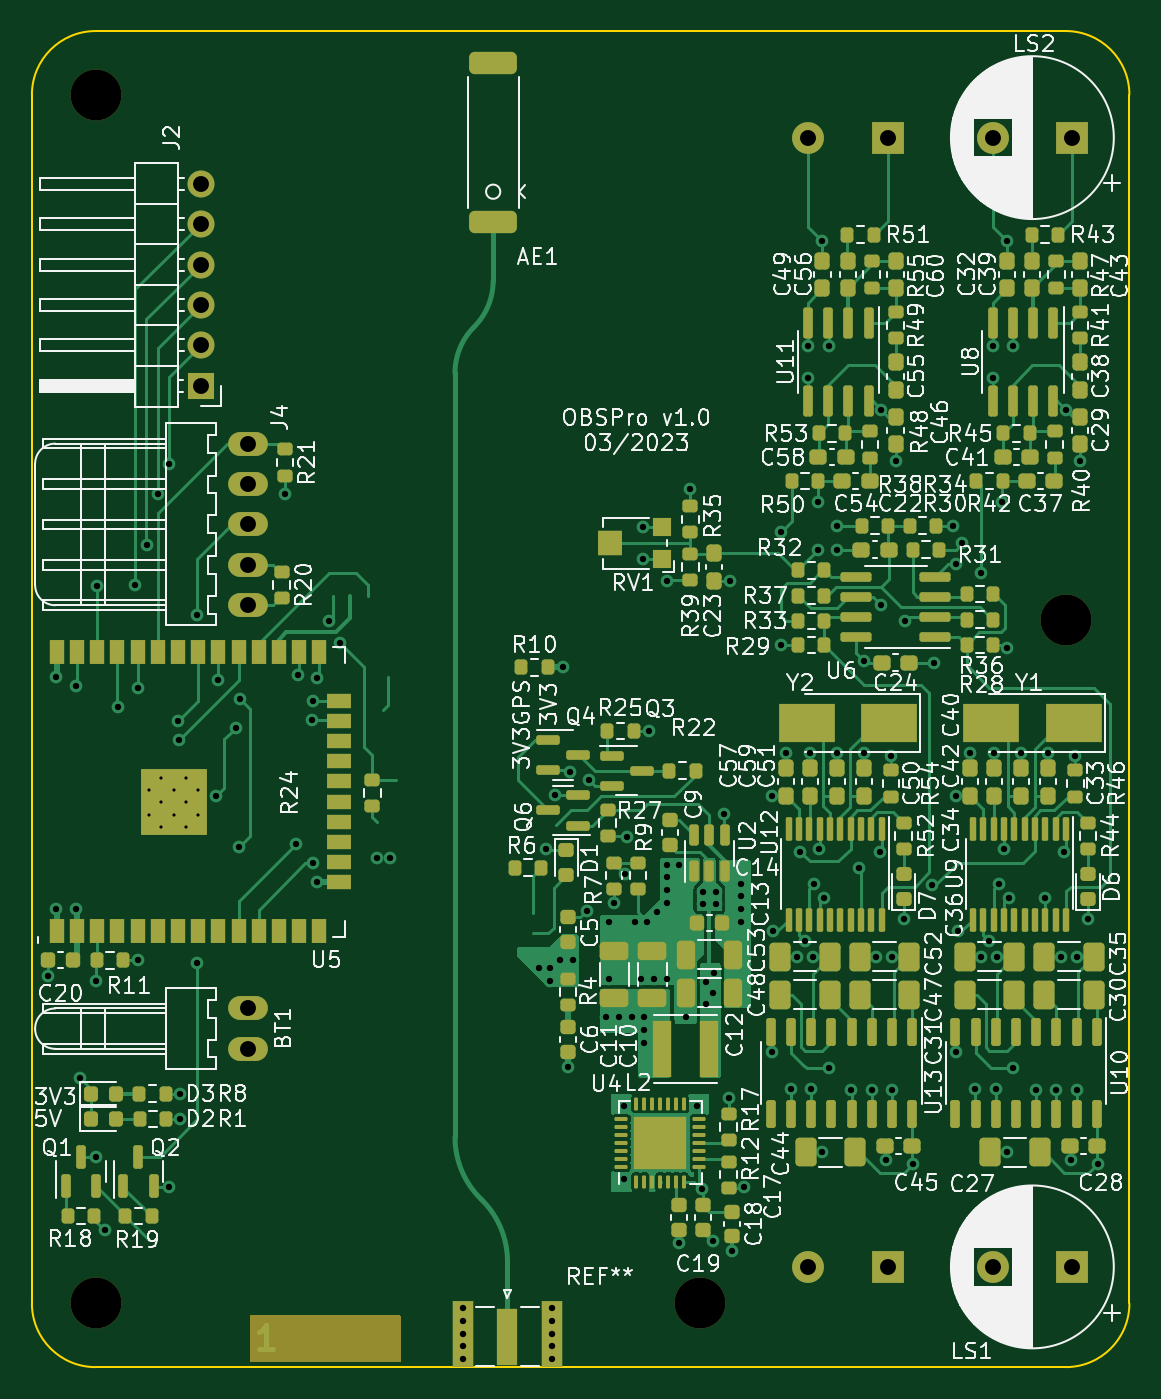
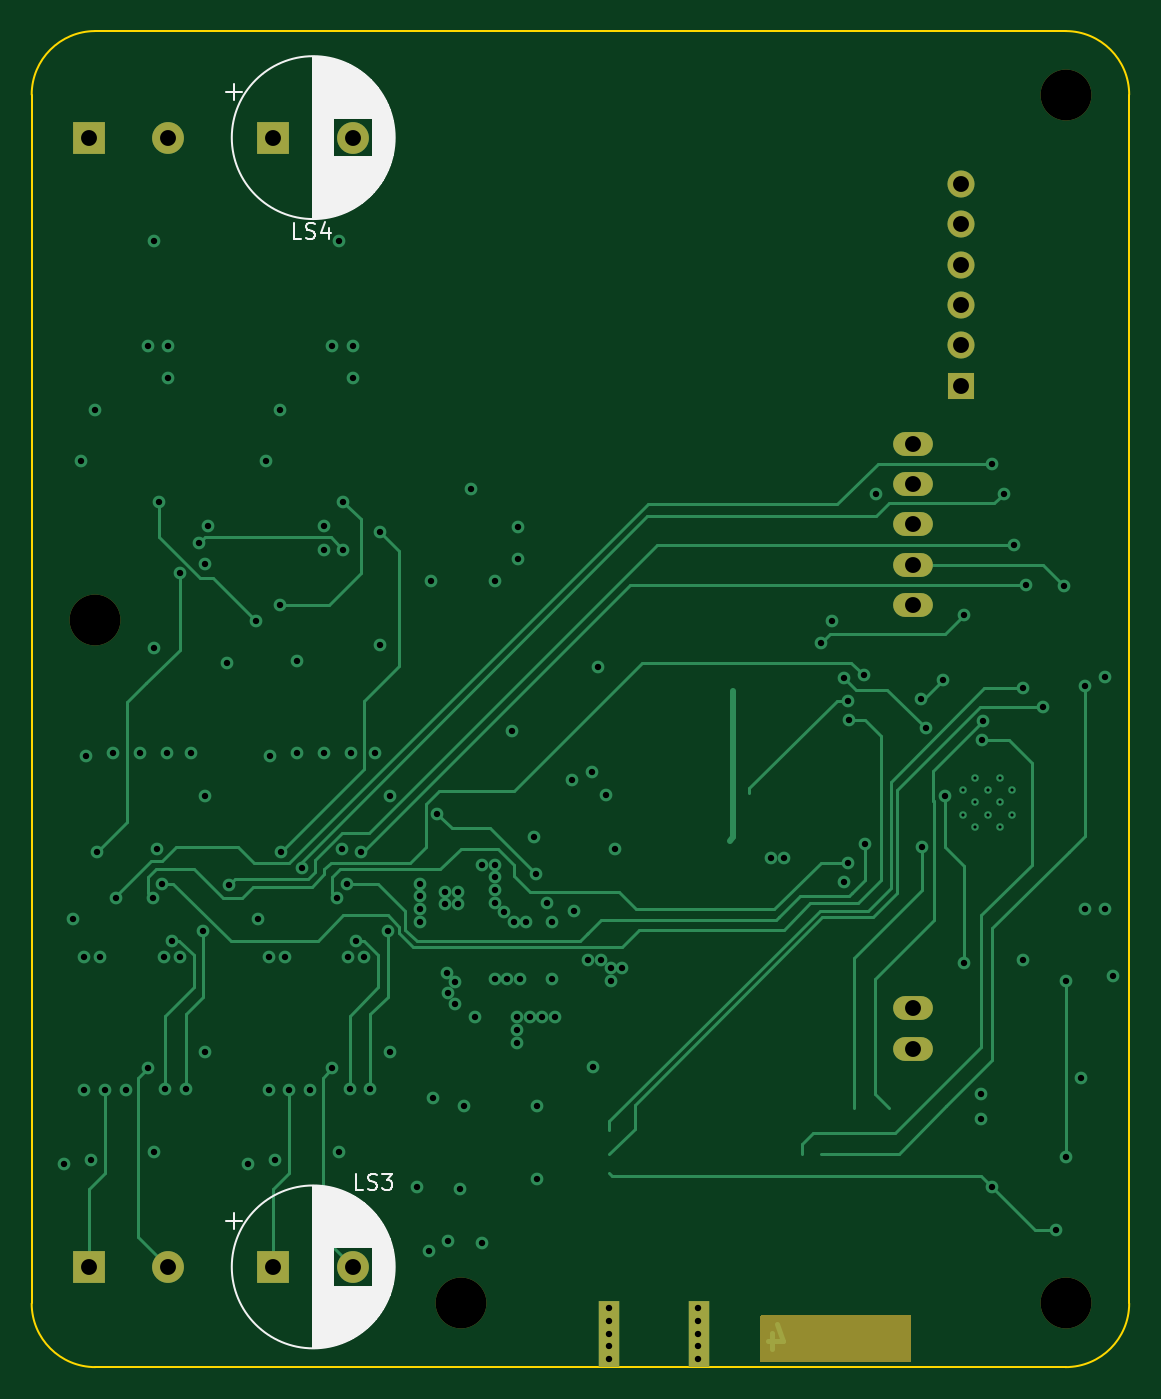
Circuit board: 11 layer files. Board 69.0 x 84.0 mm.
- bottom_copper: OBSPro-B_Cu.gbl (20211 bytes)
- bottom_mask: OBSPro-B_Mask.gbs (2018 bytes)
- paste: OBSPro-B_Paste.gbp (576 bytes)
- bottom_silk: OBSPro-B_Silkscreen.gbo (20420 bytes)
- outline: OBSPro-Edge_Cuts.gm1 (913 bytes)
- top_copper: OBSPro-F_Cu.gtl (94545 bytes)
- top_mask: OBSPro-F_Mask.gts (18294 bytes)
- paste: OBSPro-F_Paste.gtp (16996 bytes)
- top_silk: OBSPro-F_Silkscreen.gto (160110 bytes)
- drill: OBSPro-NPTH.drl (391 bytes)
- drill: OBSPro-PTH.drl (3274 bytes)

=== bottom_copper: OBSPro-B_Cu.gbl (20211 bytes, source omitted) ===
=== bottom_mask: OBSPro-B_Mask.gbs ===
%TF.GenerationSoftware,KiCad,Pcbnew,(6.0.11)*%
%TF.CreationDate,2023-03-05T15:40:12+01:00*%
%TF.ProjectId,OBSPro,4f425350-726f-42e6-9b69-6361645f7063,rev?*%
%TF.SameCoordinates,PX7270e00PY2255100*%
%TF.FileFunction,Soldermask,Bot*%
%TF.FilePolarity,Negative*%
%FSLAX46Y46*%
G04 Gerber Fmt 4.6, Leading zero omitted, Abs format (unit mm)*
G04 Created by KiCad (PCBNEW (6.0.11)) date 2023-03-05 15:40:12*
%MOMM*%
%LPD*%
G01*
G04 APERTURE LIST*
%ADD10R,1.350000X4.200000*%
%ADD11C,3.200000*%
%ADD12R,1.700000X1.700000*%
%ADD13O,1.700000X1.700000*%
%ADD14O,2.500000X1.500000*%
%ADD15R,2.000000X2.000000*%
%ADD16C,2.000000*%
G04 APERTURE END LIST*
D10*
%TO.C,REF\u002A\u002A*%
X32725000Y-81900000D03*
X27075000Y-81900000D03*
%TD*%
D11*
%TO.C,H3*%
X42000000Y-80000000D03*
%TD*%
D12*
%TO.C,J4*%
X10600000Y-22300000D03*
D13*
X10600000Y-19760000D03*
X10600000Y-17220000D03*
X10600000Y-14680000D03*
X10600000Y-12140000D03*
X10600000Y-9600000D03*
%TD*%
D11*
%TO.C,H4*%
X65000000Y-37000000D03*
%TD*%
D14*
%TO.C,J2*%
X13600000Y-36100000D03*
X13600000Y-33560000D03*
X13600000Y-31020000D03*
X13600000Y-28480000D03*
X13600000Y-25940000D03*
%TD*%
D15*
%TO.C,LS1*%
X65400000Y-77700000D03*
D16*
X60400000Y-77700000D03*
%TD*%
D11*
%TO.C,H2*%
X4000000Y-4000000D03*
%TD*%
D14*
%TO.C,BT1*%
X13600000Y-63990000D03*
X13600000Y-61450000D03*
%TD*%
D15*
%TO.C,LS2*%
X65400000Y-6700000D03*
D16*
X60400000Y-6700000D03*
%TD*%
D11*
%TO.C,H1*%
X4000000Y-80000000D03*
%TD*%
D15*
%TO.C,LS3*%
X53800000Y-77700000D03*
D16*
X48800000Y-77700000D03*
%TD*%
D15*
%TO.C,LS4*%
X53800000Y-6700000D03*
D16*
X48800000Y-6700000D03*
%TD*%
G36*
X23159191Y-80718907D02*
G01*
X23195155Y-80768407D01*
X23200000Y-80799000D01*
X23200000Y-83601000D01*
X23181093Y-83659191D01*
X23131593Y-83695155D01*
X23101000Y-83700000D01*
X13799000Y-83700000D01*
X13740809Y-83681093D01*
X13704845Y-83631593D01*
X13700000Y-83601000D01*
X13700000Y-80799000D01*
X13718907Y-80740809D01*
X13768407Y-80704845D01*
X13799000Y-80700000D01*
X23101000Y-80700000D01*
X23159191Y-80718907D01*
G37*
M02*

=== paste: OBSPro-B_Paste.gbp ===
%TF.GenerationSoftware,KiCad,Pcbnew,(6.0.11)*%
%TF.CreationDate,2023-03-05T15:40:12+01:00*%
%TF.ProjectId,OBSPro,4f425350-726f-42e6-9b69-6361645f7063,rev?*%
%TF.SameCoordinates,PX7270e00PY2255100*%
%TF.FileFunction,Paste,Bot*%
%TF.FilePolarity,Positive*%
%FSLAX46Y46*%
G04 Gerber Fmt 4.6, Leading zero omitted, Abs format (unit mm)*
G04 Created by KiCad (PCBNEW (6.0.11)) date 2023-03-05 15:40:12*
%MOMM*%
%LPD*%
G01*
G04 APERTURE LIST*
%ADD10R,1.350000X4.200000*%
G04 APERTURE END LIST*
D10*
%TO.C,REF\u002A\u002A*%
X32725000Y-81900000D03*
X27075000Y-81900000D03*
%TD*%
M02*

=== bottom_silk: OBSPro-B_Silkscreen.gbo (20420 bytes, source omitted) ===
=== outline: OBSPro-Edge_Cuts.gm1 ===
%TF.GenerationSoftware,KiCad,Pcbnew,(6.0.11)*%
%TF.CreationDate,2023-03-05T15:40:12+01:00*%
%TF.ProjectId,OBSPro,4f425350-726f-42e6-9b69-6361645f7063,rev?*%
%TF.SameCoordinates,PX7270e00PY2255100*%
%TF.FileFunction,Profile,NP*%
%FSLAX46Y46*%
G04 Gerber Fmt 4.6, Leading zero omitted, Abs format (unit mm)*
G04 Created by KiCad (PCBNEW (6.0.11)) date 2023-03-05 15:40:12*
%MOMM*%
%LPD*%
G01*
G04 APERTURE LIST*
%TA.AperFunction,Profile*%
%ADD10C,0.100000*%
%TD*%
G04 APERTURE END LIST*
D10*
X69000000Y-4000000D02*
G75*
G03*
X65000000Y0I-4000000J0D01*
G01*
X65000000Y-84000000D02*
G75*
G03*
X69000000Y-80000000I0J4000000D01*
G01*
X69000000Y-4000000D02*
X69000000Y-80000000D01*
X65000000Y-84000000D02*
X4000000Y-84000000D01*
X4000000Y0D02*
X65000000Y0D01*
X4000000Y0D02*
G75*
G03*
X0Y-4000000I0J-4000000D01*
G01*
X0Y-80000000D02*
X0Y-4000000D01*
X0Y-80000000D02*
G75*
G03*
X4000000Y-84000000I4000000J0D01*
G01*
M02*

=== top_copper: OBSPro-F_Cu.gtl (94545 bytes, source omitted) ===
=== top_mask: OBSPro-F_Mask.gts (18294 bytes, source omitted) ===
=== paste: OBSPro-F_Paste.gtp (16996 bytes, source omitted) ===
=== top_silk: OBSPro-F_Silkscreen.gto (160110 bytes, source omitted) ===
=== drill: OBSPro-NPTH.drl ===
M48
; DRILL file {KiCad (6.0.11)} date So 05 Mär 2023 15:40:15 CET
; FORMAT={-:-/ absolute / metric / decimal}
; #@! TF.CreationDate,2023-03-05T15:40:15+01:00
; #@! TF.GenerationSoftware,Kicad,Pcbnew,(6.0.11)
; #@! TF.FileFunction,NonPlated,1,4,NPTH
FMAT,2
METRIC
; #@! TA.AperFunction,NonPlated,NPTH,ComponentDrill
T1C3.200
%
G90
G05
T1
X4.0Y-4.0
X4.0Y-80.0
X42.0Y-80.0
X65.0Y-37.0
T0
M30

=== drill: OBSPro-PTH.drl ===
M48
; DRILL file {KiCad (6.0.11)} date So 05 Mär 2023 15:40:15 CET
; FORMAT={-:-/ absolute / metric / decimal}
; #@! TF.CreationDate,2023-03-05T15:40:15+01:00
; #@! TF.GenerationSoftware,Kicad,Pcbnew,(6.0.11)
; #@! TF.FileFunction,Plated,1,4,PTH
FMAT,2
METRIC
; #@! TA.AperFunction,Plated,PTH,ComponentDrill
T1C0.200
; #@! TA.AperFunction,Plated,PTH,ViaDrill
T2C0.400
; #@! TA.AperFunction,Plated,PTH,ComponentDrill
T3C1.000
%
G90
G05
T1
X7.38Y-47.737
X7.38Y-49.262
X8.143Y-46.975
X8.143Y-48.5
X8.143Y-50.025
X8.905Y-47.737
X8.905Y-49.262
X9.668Y-46.975
X9.668Y-48.5
X9.668Y-50.025
X10.43Y-47.737
X10.43Y-49.262
T2
X1.0Y-59.4
X1.5Y-40.6
X1.5Y-55.2
X2.8Y-41.2
X2.8Y-55.2
X3.0Y-65.8
X4.0Y-59.7
X4.0Y-70.8
X4.1Y-34.9
X4.6Y-75.4
X5.4Y-42.5
X6.5Y-34.8
X6.7Y-41.3
X6.7Y-58.4
X7.215Y-32.3
X7.9Y-29.1
X8.6Y-27.2
X8.6Y-72.7
X9.2Y-43.4
X9.25Y-44.55
X9.287Y-66.8
X9.3Y-68.4
X10.4Y-36.7
X10.4Y-58.6
X11.605Y-48.088
X11.7Y-40.8
X12.8Y-43.8
X13.0Y-51.3
X13.1Y-42.0
X15.9Y-29.1
X16.6Y-51.1
X16.7Y-40.5
X17.6Y-43.3
X17.7Y-42.1
X17.7Y-52.3
X17.9Y-40.7
X17.9Y-53.5
X18.7Y-37.075
X19.4Y-38.5
X21.7Y-52.0
X22.5Y-52.0
X27.1Y-80.3
X27.1Y-81.1
X27.1Y-81.9
X27.1Y-82.7
X27.1Y-83.5
X31.9Y-58.9
X32.3Y-51.4
X32.6Y-58.9
X32.6Y-59.7
X32.7Y-80.3
X32.7Y-81.1
X32.7Y-81.9
X32.7Y-82.7
X32.7Y-83.5
X32.9Y-48.0
X33.2Y-58.4
X33.4Y-40.0
X33.7Y-65.1
X33.8Y-46.6
X34.0Y-58.4
X34.9Y-55.3
X35.04Y-47.1
X36.1Y-62.0
X36.3Y-56.0
X36.3Y-59.6
X36.6Y-54.8
X36.9Y-62.0
X37.2Y-67.6
X37.2Y-72.2
X37.3Y-53.0
X37.4Y-50.7
X37.7Y-62.0
X37.9Y-56.0
X38.3Y-59.6
X38.4Y-31.2
X38.4Y-33.2
X38.5Y-62.0
X38.5Y-62.8
X38.5Y-63.6
X38.7Y-56.0
X38.8Y-44.0
X39.1Y-59.6
X39.3Y-55.4
X39.9Y-34.6
X39.9Y-52.4
X39.9Y-53.2
X39.9Y-54.0
X39.9Y-54.8
X39.9Y-59.6
X40.7Y-52.4
X40.7Y-76.2
X41.1Y-62.0
X41.4Y-28.8
X41.8Y-67.6
X42.1Y-72.8
X42.2Y-54.1
X42.2Y-54.9
X42.4Y-59.8
X42.4Y-61.2
X42.8Y-60.5
X42.8Y-76.1
X42.9Y-59.2
X43.0Y-54.1
X43.0Y-54.9
X43.5Y-49.2
X43.8Y-67.1
X43.9Y-34.6
X44.0Y-76.7
X44.6Y-53.6
X44.6Y-54.4
X44.6Y-55.2
X44.6Y-56.0
X44.8Y-72.7
X46.5Y-48.1
X46.5Y-64.2
X46.6Y-56.6
X47.1Y-31.5
X47.1Y-38.6
X47.4Y-45.4
X47.7Y-66.5
X48.1Y-58.2
X48.3Y-51.6
X48.6Y-57.2
X48.8Y-19.8
X48.8Y-21.8
X48.9Y-45.4
X49.0Y-66.5
X49.1Y-58.2
X49.2Y-53.6
X49.4Y-29.6
X49.4Y-32.6
X49.5Y-51.4
X49.7Y-13.2
X49.7Y-70.5
X49.8Y-54.5
X50.1Y-19.8
X50.1Y-65.2
X50.6Y-31.1
X50.6Y-32.6
X50.6Y-45.4
X51.5Y-66.6
X52.0Y-52.6
X52.3Y-39.6
X52.3Y-45.4
X52.8Y-66.6
X53.1Y-58.2
X53.3Y-51.6
X53.4Y-23.8
X53.4Y-36.1
X53.7Y-71.0
X54.0Y-45.6
X54.1Y-58.2
X54.1Y-66.6
X54.3Y-27.0
X54.8Y-55.8
X54.9Y-37.1
X55.4Y-71.2
X56.6Y-53.7
X56.7Y-39.7
X57.9Y-31.1
X58.1Y-33.5
X58.1Y-48.1
X58.1Y-64.2
X58.2Y-56.6
X58.5Y-32.2
X59.0Y-45.4
X59.3Y-66.5
X59.7Y-34.1
X59.7Y-58.2
X60.2Y-57.2
X60.4Y-19.8
X60.4Y-21.8
X60.5Y-45.4
X60.6Y-66.5
X60.7Y-58.2
X60.8Y-53.6
X61.0Y-29.6
X61.1Y-51.4
X61.3Y-13.2
X61.3Y-38.8
X61.3Y-70.5
X61.4Y-54.5
X61.7Y-19.8
X61.7Y-65.2
X62.2Y-45.4
X63.1Y-66.6
X63.7Y-54.5
X63.9Y-45.4
X64.4Y-66.6
X64.7Y-58.2
X64.9Y-51.6
X65.0Y-23.8
X65.3Y-71.0
X65.6Y-45.6
X65.7Y-58.2
X65.7Y-66.6
X65.9Y-27.0
X66.4Y-55.8
X67.0Y-71.2
T3
X10.6Y-9.6
X10.6Y-12.14
X10.6Y-14.68
X10.6Y-17.22
X10.6Y-19.76
X10.6Y-22.3
X13.6Y-25.94
X13.6Y-28.48
X13.6Y-31.02
X13.6Y-33.56
X13.6Y-36.1
X13.6Y-61.45
X13.6Y-63.99
X48.8Y-6.7
X48.8Y-77.7
X53.8Y-6.7
X53.8Y-77.7
X60.4Y-6.7
X60.4Y-77.7
X65.4Y-6.7
X65.4Y-77.7
T0
M30

